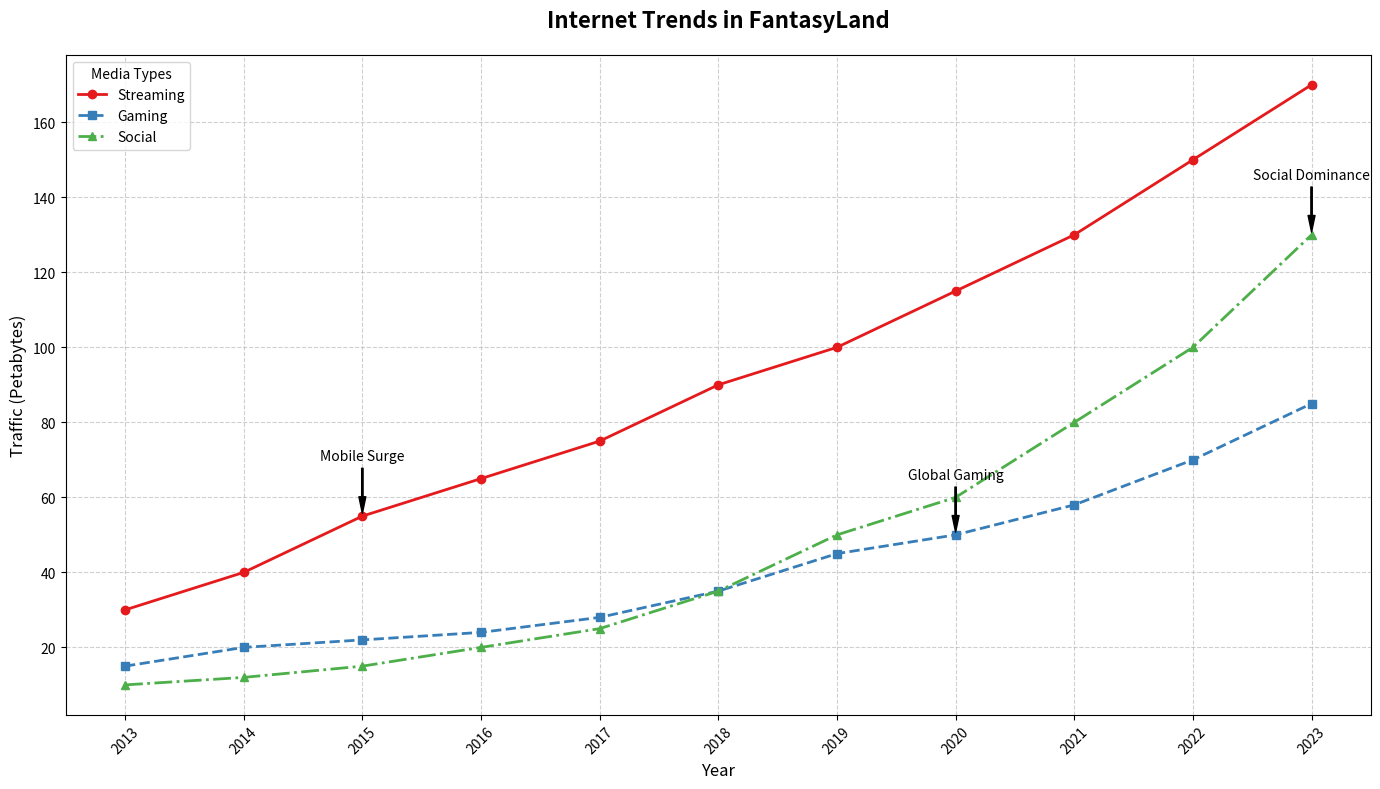

Generate this figure with matplotlib:
import matplotlib.pyplot as plt
import numpy as np

years = np.arange(2013, 2024)

# Internet traffic data in petabytes (hypothetical)
streaming_services = np.array([30, 40, 55, 65, 75, 90, 100, 115, 130, 150, 170])
online_gaming = np.array([15, 20, 22, 24, 28, 35, 45, 50, 58, 70, 85])
social_media = np.array([10, 12, 15, 20, 25, 35, 50, 60, 80, 100, 130])

fig, ax = plt.subplots(figsize=(14, 8))

# Changed colors for the plots
ax.plot(years, streaming_services, marker='o', linestyle='-', color='#e41a1c', linewidth=2, label='Streaming')
ax.plot(years, online_gaming, marker='s', linestyle='--', color='#377eb8', linewidth=2, label='Gaming')
ax.plot(years, social_media, marker='^', linestyle='-.', color='#4daf4a', linewidth=2, label='Social')

ax.set_title('Internet Trends in FantasyLand', fontsize=16, fontweight='bold', pad=20)
ax.set_xlabel('Year', fontsize=12)
ax.set_ylabel('Traffic (Petabytes)', fontsize=12)

ax.set_xticks(years)
ax.set_xticklabels(years, rotation=45)

ax.legend(title='Media Types', loc='upper left', fontsize=10)

annotations = {
    2015: ("Mobile Surge", streaming_services[2]),
    2020: ("Global Gaming", online_gaming[7]),
    2023: ("Social Dominance", social_media[10]),
}

for year, (text, y_value) in annotations.items():
    ax.annotate(text, xy=(year, y_value), xytext=(year, y_value + 15),
                arrowprops=dict(facecolor='black', shrink=0.05, width=1, headwidth=5), fontsize=10, color='black', ha='center')

ax.grid(True, linestyle='--', alpha=0.6)

plt.tight_layout()
plt.show()
